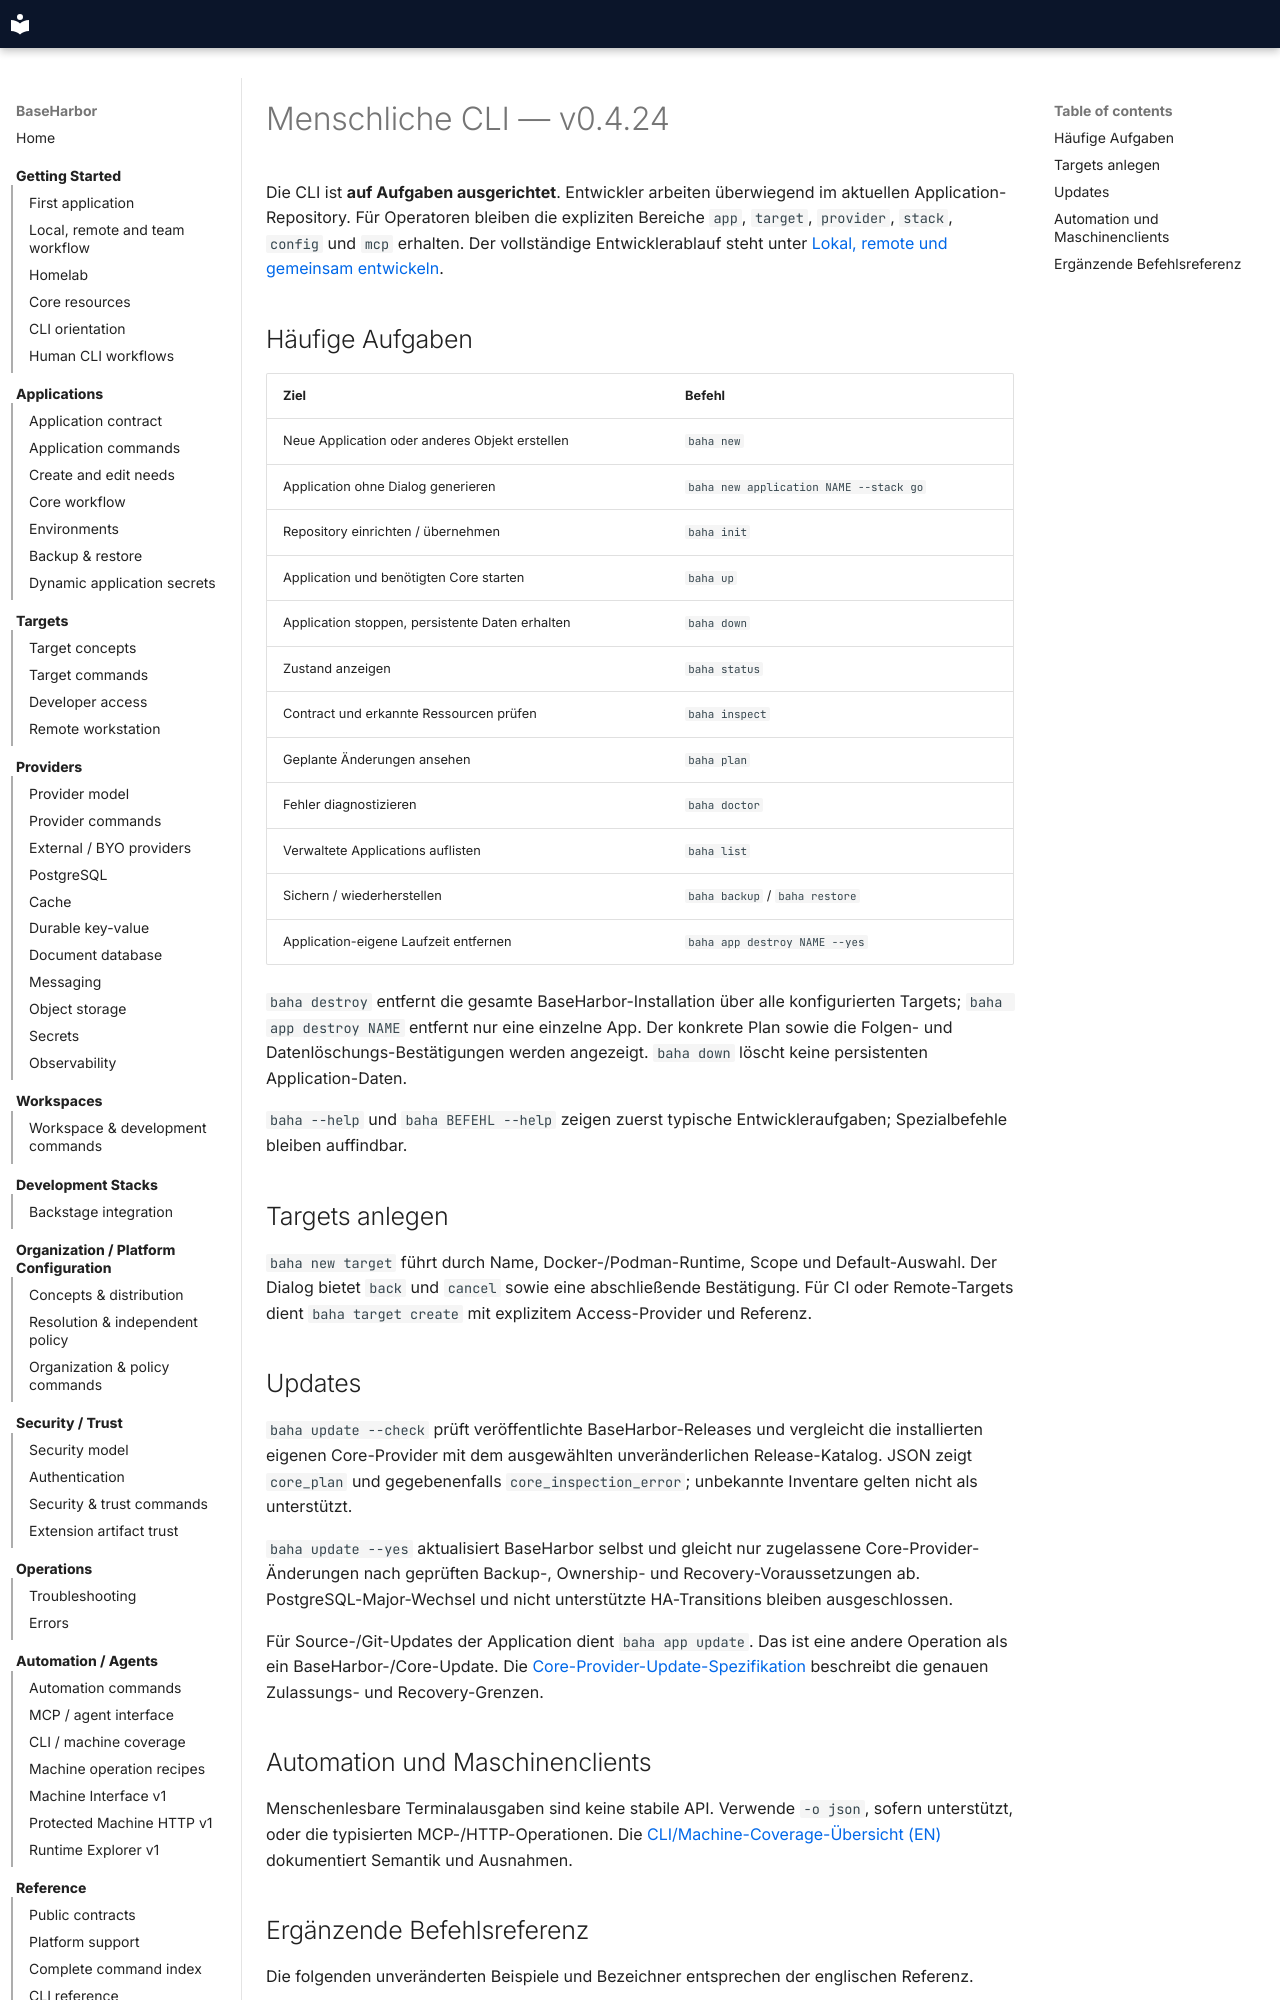

repository: mcpdev80/baseharbor · page: de/cli/human-workflows/index.html · generator: mkdocs

# Menschliche CLI — v0.4.24

Die CLI ist **auf Aufgaben ausgerichtet**. Entwickler arbeiten überwiegend im aktuellen Application-Repository. Für Operatoren bleiben die expliziten Bereiche `app`, `target`, `provider`, `stack`, `config` und `mcp` erhalten. Der vollständige Entwicklerablauf steht unter [Lokal, remote und gemeinsam entwickeln](../how-to/local-remote-team-workflow.md).

## Häufige Aufgaben

| Ziel | Befehl |
| --- | --- |
| Neue Application oder anderes Objekt erstellen | `baha new` |
| Application ohne Dialog generieren | `baha new application NAME --stack go` |
| Repository einrichten / übernehmen | `baha init` |
| Application und benötigten Core starten | `baha up` |
| Application stoppen, persistente Daten erhalten | `baha down` |
| Zustand anzeigen | `baha status` |
| Contract und erkannte Ressourcen prüfen | `baha inspect` |
| Geplante Änderungen ansehen | `baha plan` |
| Fehler diagnostizieren | `baha doctor` |
| Verwaltete Applications auflisten | `baha list` |
| Sichern / wiederherstellen | `baha backup` / `baha restore` |
| Application-eigene Laufzeit entfernen | `baha app destroy NAME --yes` |

`baha destroy` entfernt die gesamte BaseHarbor-Installation über alle konfigurierten Targets; `baha app destroy NAME` entfernt nur eine einzelne App. Der konkrete Plan sowie die Folgen- und Datenlöschungs-Bestätigungen werden angezeigt. `baha down` löscht keine persistenten Application-Daten.

`baha --help` und `baha BEFEHL --help` zeigen zuerst typische Entwickleraufgaben; Spezialbefehle bleiben auffindbar.

## Targets anlegen

`baha new target` führt durch Name, Docker-/Podman-Runtime, Scope und Default-Auswahl. Der Dialog bietet `back` und `cancel` sowie eine abschließende Bestätigung. Für CI oder Remote-Targets dient `baha target create` mit explizitem Access-Provider und Referenz.
